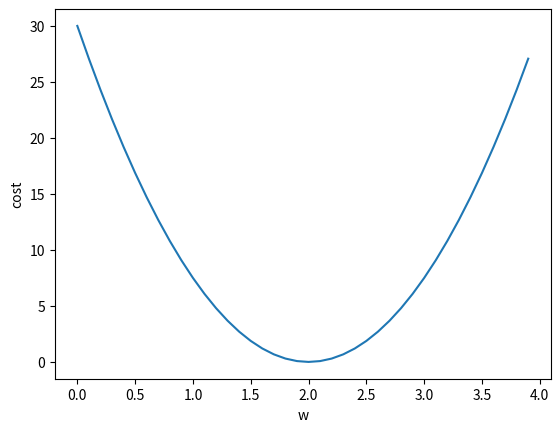

This figure's Python source:
import numpy as np
import matplotlib.pyplot as plt

x_data = [1,2,3,4]
y_data = [2,4,6,8]

#定义模型函数
def forward(x):
    return x*w

#定义损失函数
def loss(x,y):
    y_hat = forward(x)
    return (y_hat-y)*(y_hat-y)

w_list = []
MSE_list = []

#通过穷举法不断尝试权重值
for w in np.arange(0.0,4.0,0.1):
    number = 0
    cost = 0
    print("W = ",w,"\n")
    for x,y in zip(x_data,y_data):
        y_hat = forward(x)
        loss_ral = loss(x,y)
        cost += loss_ral
        number += 1
        print("\t",loss_ral,"\n")
    cost /= number
    print("MSE = ",cost,"\n")
    w_list.append(w)
    MSE_list.append(cost)
plt.plot(w_list,MSE_list)
plt.ylabel("cost")
plt.xlabel("w")
plt.show()
